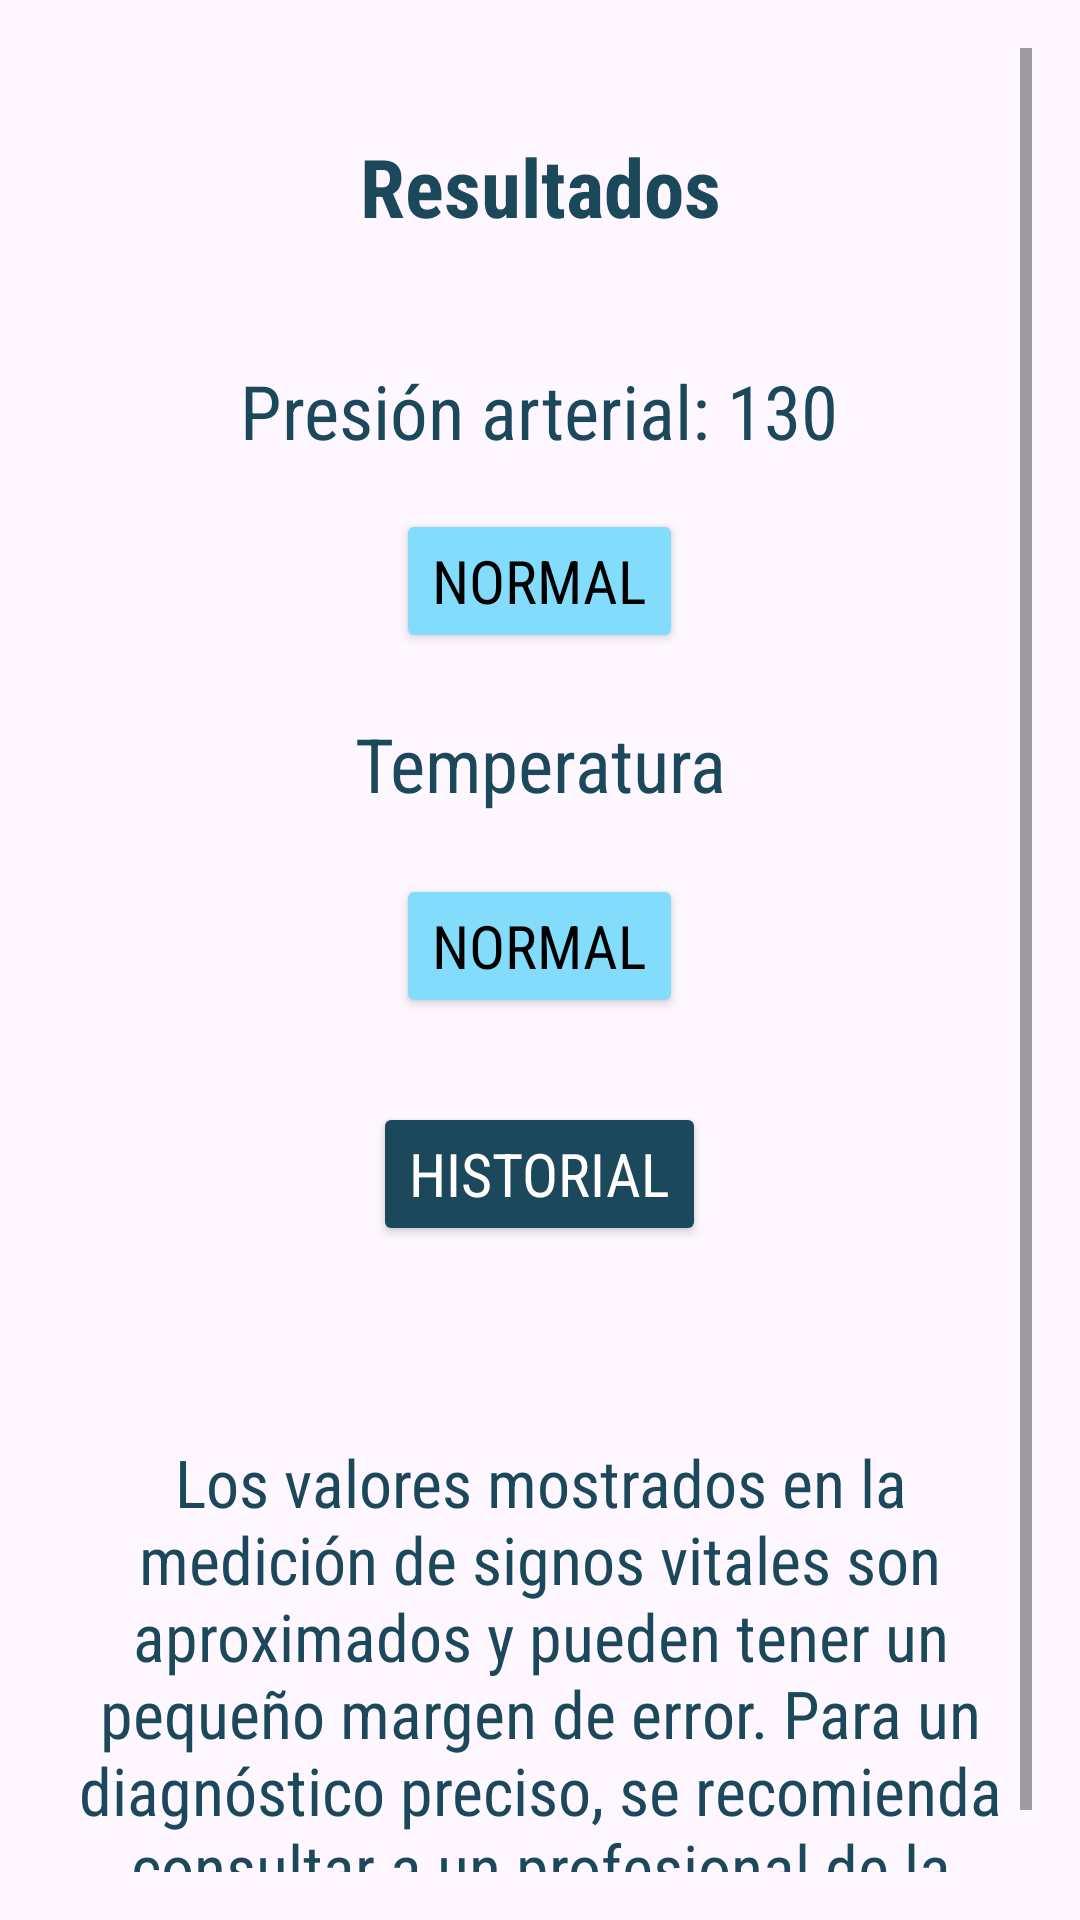

This screen was rendered from an Android layout file. Write that file and the resources it references.
<!-- AndroidManifest.xml: application theme Theme.Check_Vi -->
<!-- res/layout/fragment_resultado.xml -->
<?xml version="1.0" encoding="utf-8"?>
<androidx.constraintlayout.widget.ConstraintLayout
    xmlns:android="http://schemas.android.com/apk/res/android"
    xmlns:tools="http://schemas.android.com/tools"
    xmlns:app="http://schemas.android.com/apk/res-auto"
    android:layout_width="match_parent"
    android:layout_height="match_parent"
    tools:context=".ResultadoFragment">

    <ScrollView
        android:id="@+id/scrollResultados"
        android:layout_width="0dp"
        android:layout_height="0dp"
        app:layout_constraintTop_toTopOf="parent"
        app:layout_constraintBottom_toBottomOf="parent"
        app:layout_constraintStart_toStartOf="parent"
        app:layout_constraintEnd_toEndOf="parent"
        android:padding="16dp">

        <LinearLayout
            android:layout_width="match_parent"
            android:layout_height="wrap_content"
            android:orientation="vertical"
            android:gravity="center_horizontal">

            <TextView
                android:id="@+id/Resultados"
                android:layout_width="match_parent"
                android:layout_height="wrap_content"
                android:layout_marginTop="28dp"
                android:text="Resultados"
                android:textAlignment="center"
                android:textColor="@color/Azul"
                android:textSize="27dp"
                android:textStyle="bold"
                android:fontFamily="sans-serif-condensed" />

            <TextView
                android:id="@+id/precion"
                android:layout_width="wrap_content"
                android:layout_height="wrap_content"
                android:layout_marginTop="40dp"
                android:text="Presión arterial: 130"
                android:textAlignment="center"
                android:textColor="@color/Azul"
                android:textSize="25dp"
                android:fontFamily="sans-serif-condensed" />

            <Button
                android:id="@+id/nivel"
                android:layout_width="wrap_content"
                android:layout_height="wrap_content"
                android:layout_marginTop="16dp"
                android:text="Normal"
                android:backgroundTint="@color/marino"
                android:textSize="20dp"
                android:textColor="@color/black"
                android:fontFamily="sans-serif-condensed" />

            <TextView
                android:id="@+id/temperatura"
                android:layout_width="wrap_content"
                android:layout_height="wrap_content"
                android:layout_marginTop="20dp"
                android:text="Temperatura"
                android:textAlignment="center"
                android:textColor="@color/Azul"
                android:textSize="25dp"
                android:fontFamily="sans-serif-condensed" />

            <Button
                android:id="@+id/grado"
                android:layout_width="wrap_content"
                android:layout_height="wrap_content"
                android:layout_marginTop="20dp"
                android:backgroundTint="@color/marino"
                android:text="Normal"
                android:textColor="@color/black"
                android:textSize="20dp"
                android:fontFamily="sans-serif-condensed" />



            <Button
                android:id="@+id/historial"
                android:layout_width="wrap_content"
                android:layout_height="wrap_content"
                android:layout_marginTop="28dp"
                android:backgroundTint="@color/Azul"
                android:text="Historial"
                android:textColor="@color/white"
                android:textSize="20dp"
                android:fontFamily="sans-serif-condensed" />

            <TextView
                android:id="@+id/text1"
                android:layout_width="match_parent"
                android:layout_height="wrap_content"
                android:layout_marginTop="64dp"
                android:text="Los valores mostrados en la medición de signos vitales son aproximados y pueden tener un pequeño margen de error. Para un diagnóstico preciso, se recomienda consultar a un profesional de la salud."
                android:textAlignment="center"
                android:textColor="@color/Azul"
                android:textSize="22dp"
                android:fontFamily="sans-serif-condensed" />

        </LinearLayout>
    </ScrollView>

</androidx.constraintlayout.widget.ConstraintLayout>
<!-- resources referenced by this layout -->
<resources>
  <color name="Azul">#1B485B</color>
  <color name="black">#FF000000</color>
  <color name="marino">#83DCFC</color>
  <color name="white">#FFFFFFFF</color>
  <style name="Theme.Check_Vi" parent="Base.Theme.Check_Vi" />
  <style name="Base.Theme.Check_Vi" parent="Theme.Material3.DayNight.NoActionBar">
          
          
      </style>
</resources>
